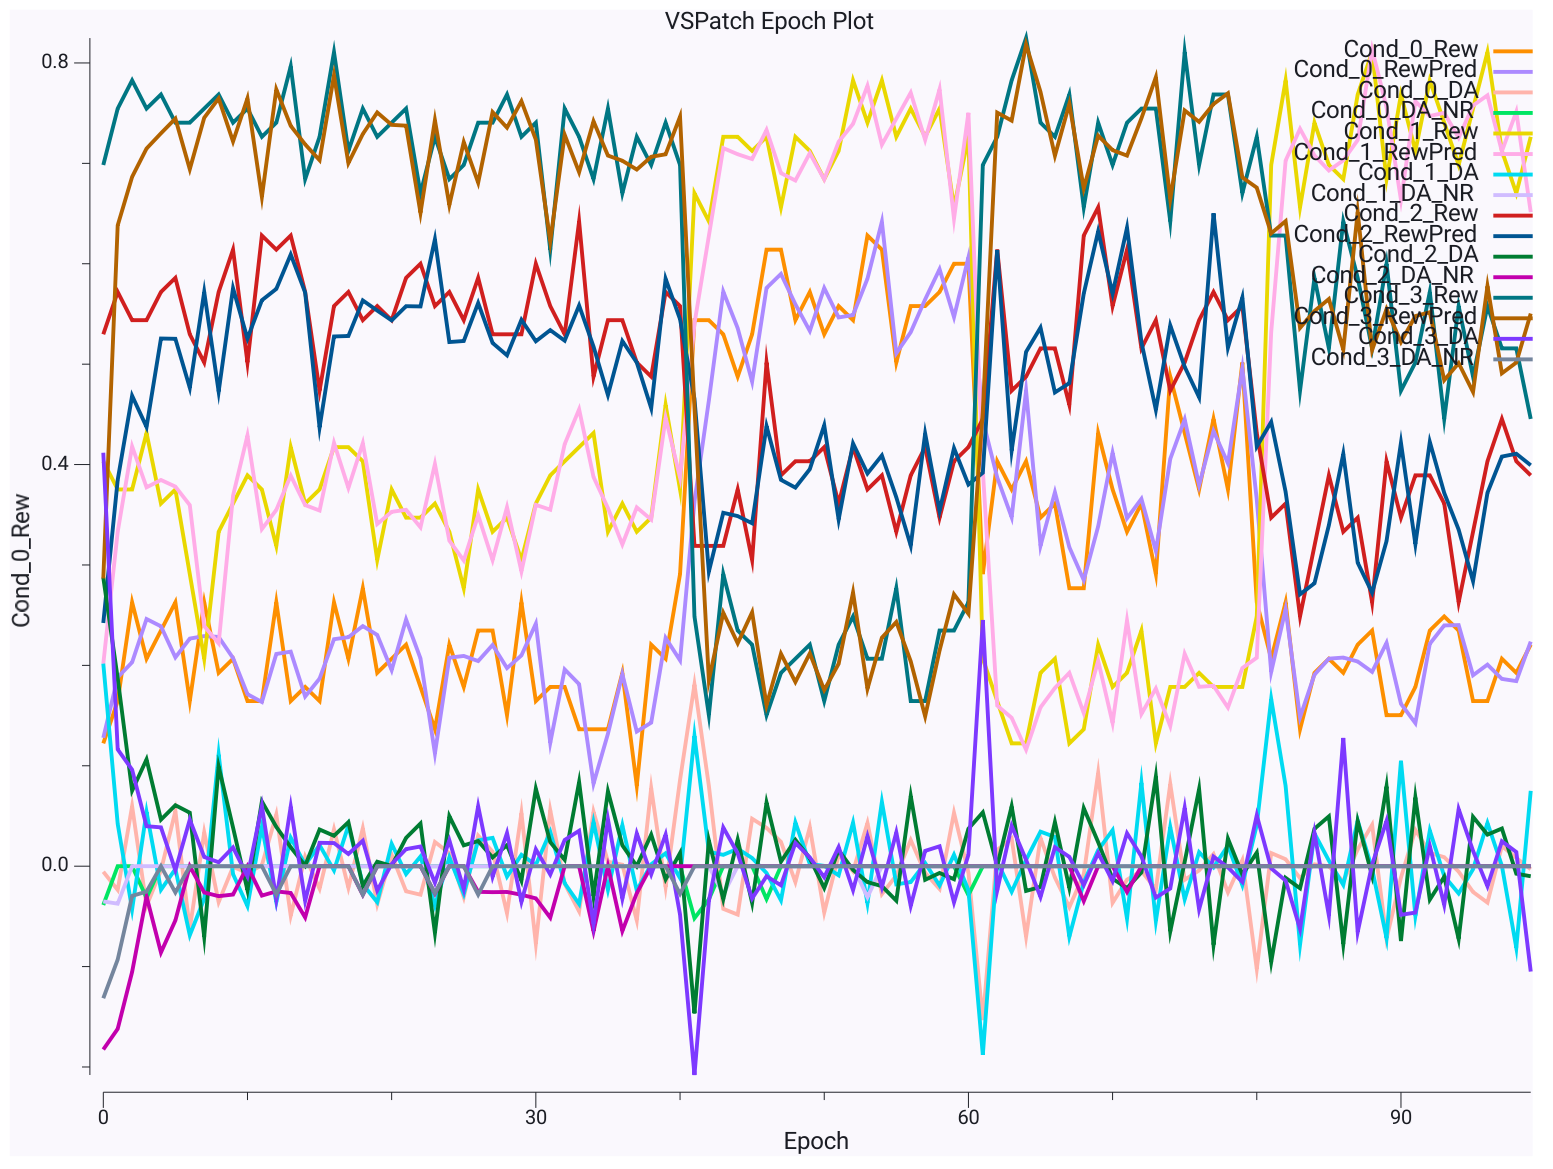

The data file committed next to this chart (first rows):
|Run	|Epoch	$RunName	#Rew	#RewPred	#RewPred_NR	#DA	#DA_NR	#PerTrlMSec	#Cond_0_Rew	#Cond_0_RewPred	#Cond_0_DA	#Cond_0_RewPred_NR	#Cond_0_DA_NR	#Cond_1_Rew	#Cond_1_RewPred	#Cond_1_DA	#Cond_1_RewPred_NR	#Cond_1_DA_NR	#Cond_2_Rew	#Cond_2_RewPred	#Cond_2_DA	#Cond_2_RewPred_NR	#Cond_2_DA_NR
0	0	Base	0.4384	0.2145	0.1133	0.2239	-0.09698	0	0.1223	0.1278	-0.005524	0.06709	-0.03869	0.4033	0.2016	0.2017	0.05396	-0.03511	0.5297	0.2422	0.2875	0.2007	-0.1826
0	1	Base	0.4665	0.386	0.09288	0.08051	-0.07309	6.655	0.1644	0.1881	-0.02365	0.06187	0	0.3752	0.333	0.04216	0.03737	-0.03737	0.5719	0.3847	0.1872	0.162	-0.162
0	2	Base	0.4911	0.444	0.07865	0.04706	-0.03372	7.391	0.2628	0.2031	0.05972	0.07989	0	0.3752	0.4181	-0.04286	0.02527	0	0.5438	0.4685	0.07527	0.1265	-0.1053
0	3	Base	0.4841	0.4439	0.05831	0.04017	-0.02176	6.676	0.2066	0.2462	-0.03956	0.08312	-0.03156	0.4314	0.3773	0.05408	0.01119	0	0.5438	0.4374	0.1064	0.07365	-0.03014
0	4	Base	0.4841	0.4698	0.06404	0.01432	-0.02148	7.509	0.2347	0.2389	-0.004208	0.07029	0	0.3611	0.3847	-0.02351	0.009655	0	0.5719	0.5255	0.04635	0.1038	-0.08593
0	5	Base	0.4911	0.4639	0.04959	0.02716	-0.02005	7.337	0.2628	0.2079	0.05486	0.05429	0	0.3752	0.378	-0.002845	0.001549	0	0.5859	0.5252	0.0607	0.07752	-0.05399
0	6	Base	0.4314	0.4392	0.03389	-0.007843	0	9.098	0.1644	0.2267	-0.06222	0.05381	0	0.2909	0.3596	-0.06873	0	0	0.5297	0.4765	0.05325	0.04748	0
0	7	Base	0.4314	0.4464	0.04946	-0.01499	-0.00655	7.457	0.2628	0.2292	0.03363	0.04713	0	0.2066	0.2391	-0.03254	0	0	0.5016	0.5719	-0.07021	0.08567	-0.0262
0	8	Base	0.4665	0.4219	0.04411	0.04462	-0.007471	6.273	0.1925	0.2283	-0.03578	0.03878	0	0.333	0.2219	0.1111	0	0	0.5719	0.4727	0.09923	0.06542	-0.02988
0	9	Base	0.4806	0.4684	0.04394	0.01214	-0.007065	7.025	0.2066	0.2073	-0.0006924	0.03404	0	0.3611	0.369	-0.007875	0.001559	0	0.614	0.5756	0.03844	0.09319	-0.02826
0	10	Base	0.4525	0.4726	0.05179	-0.02017	0	6.481	0.1644	0.1713	-0.006832	0.01779	0	0.3892	0.429	-0.03975	0.02563	0	0.5016	0.5255	-0.02388	0.08087	0
0	11	Base	0.4735	0.4324	0.03239	0.04117	-0.007325	6.929	0.1644	0.1635	0.0009239	0.019	0	0.3752	0.3357	0.03945	0	0	0.6281	0.5637	0.06444	0.08115	-0.0293
0	12	Base	0.4841	0.4787	0.04525	0.005397	-0.0133	6.407	0.2628	0.2114	0.05144	0.04878	0	0.319	0.3548	-0.03578	0	0	0.614	0.5749	0.03909	0.09442	-0.02508
0	13	Base	0.5016	0.4873	0.04879	0.01434	-0.006674	6.992	0.1644	0.2137	-0.04922	0.05324	0	0.4173	0.389	0.02835	0	0	0.6281	0.6092	0.01887	0.0956	-0.02669
0	14	Base	0.449	0.4547	0.03611	-0.00576	-0.01277	6.339	0.1785	0.169	0.009513	0.02191	0	0.3611	0.3596	0.001518	0	0	0.5719	0.5714	0.0005412	0.09082	-0.05108
0	15	Base	0.4349	0.4203	0.02024	0.01461	0	6.156	0.1644	0.1868	-0.02238	0.01888	0	0.3752	0.3542	0.02098	0	0	0.4735	0.437	0.03654	0.03212	0
0	16	Base	0.5122	0.4907	0.04534	0.02144	0	6.119	0.2628	0.2261	0.03673	0.03329	0	0.4173	0.4216	-0.004235	0.004983	0	0.5578	0.5276	0.03027	0.06709	0
0	17	Base	0.4771	0.4583	0.04046	0.01878	0	6.853	0.2066	0.2281	-0.02146	0.03595	0	0.4173	0.3768	0.04059	0	0	0.5719	0.528	0.04386	0.07953	0
0	18	Base	0.4946	0.4883	0.0472	0.006335	-0.01426	6.259	0.2768	0.2391	0.03772	0.05244	0	0.4033	0.4213	-0.01804	0.002415	0	0.5438	0.5635	-0.01968	0.08085	-0.02857
0	19	Base	0.4454	0.4688	0.03834	-0.02335	0	6.734	0.1925	0.2303	-0.03779	0.04256	0	0.3049	0.3408	-0.03583	0	0	0.5578	0.5534	0.004461	0.07829	0
0	20	Base	0.4665	0.4575	0.03283	0.009006	0	6.458	0.2066	0.1953	0.01133	0.02491	0	0.3752	0.3529	0.02231	0	0	0.5438	0.5436	0.0002178	0.07233	0
0	21	Base	0.4771	0.474	0.04306	0.003088	0	6.685	0.2206	0.2457	-0.02502	0.04398	0	0.3471	0.3549	-0.007843	0	0	0.5859	0.5577	0.02821	0.08822	0
0	22	Base	0.449	0.4381	0.0325	0.01084	0	6.523	0.1785	0.2069	-0.02839	0.03664	0	0.3471	0.3375	0.00964	0	0	0.6	0.5575	0.04252	0.08254	0
0	23	Base	0.4454	0.47	0.03585	-0.02458	-0.0135	6.669	0.1363	0.1122	0.0241	0.007386	0	0.3611	0.4005	-0.0394	0	0	0.5578	0.6243	-0.0665	0.09445	-0.0273
0	24	Base	0.4525	0.4281	0.02808	0.02437	0	6.401	0.2206	0.2077	0.013	0.03361	0	0.333	0.3242	0.008827	0	0	0.5719	0.522	0.04987	0.06646	0
0	25	Base	0.4244	0.4395	0.03204	-0.01516	0	6.93	0.1785	0.2094	-0.03089	0.02496	0	0.2768	0.3045	-0.02765	0	0	0.5438	0.5231	0.02073	0.07047	0
0	26	Base	0.4841	0.4489	0.03555	0.03523	-0.01348	6.67	0.2347	0.2043	0.03041	0.02677	0	0.3752	0.3495	0.02574	0	0	0.5859	0.5609	0.02505	0.08707	-0.02555
0	27	Base	0.4595	0.4493	0.02989	0.01017	-0.006473	6.817	0.2347	0.2203	0.0144	0.04016	0	0.333	0.3048	0.0282	0	0	0.5297	0.5211	0.008653	0.05827	-0.02589
0	28	Base	0.449	0.4498	0.032	-0.0008286	-0.00642	6.626	0.1504	0.1973	-0.0469	0.0299	0	0.3471	0.3575	-0.01044	0	0	0.5297	0.5088	0.02095	0.07174	-0.02568
0	29	Base	0.456	0.4524	0.03408	0.003579	-0.007118	6.96	0.2628	0.2099	0.05289	0.02813	0	0.3049	0.2936	0.01134	0	0	0.5297	0.5442	-0.01442	0.07495	-0.02847
0	30	Base	0.4665	0.462	0.03322	0.004563	-0.008016	6.331	0.1644	0.2416	-0.07711	0.04273	0	0.3611	0.3598	0.001302	0	0	0.6	0.5228	0.07719	0.06305	-0.03206
0	31	Base	0.4349	0.4086	0.02721	0.02636	-0.01282	6.535	0.1785	0.1229	0.05564	0.005484	0	0.3892	0.355	0.0342	0	0	0.5578	0.5339	0.02394	0.08251	-0.05128
0	32	Base	0.4665	0.467	0.03345	-0.000504	0	6.955	0.1785	0.196	-0.01747	0.03511	0	0.4033	0.4203	-0.01702	0	0	0.5297	0.5234	0.006361	0.06623	0
0	33	Base	0.4806	0.4715	0.02724	0.009098	0	6.381	0.1363	0.1813	-0.04497	0.02917	0	0.4173	0.455	-0.03763	0	0	0.6421	0.5584	0.08373	0.06921	0
0	34	Base	0.4349	0.4323	0.02781	0.002599	-0.0162	6.536	0.1363	0.08222	0.05413	0	0	0.4314	0.3876	0.04377	0	0	0.4876	0.5175	-0.02992	0.0648	-0.0648
0	35	Base	0.4419	0.4164	0.01399	0.02558	0	7.036	0.1363	0.1319	0.004471	0.0007875	0	0.333	0.3566	-0.02357	0	0	0.5438	0.4692	0.07461	0.02368	0
0	36	Base	0.4419	0.4343	0.03224	0.007642	-0.01614	6.621	0.1925	0.1911	0.001457	0.02716	0	0.3611	0.3204	0.04071	0	0	0.5438	0.5231	0.02074	0.06905	-0.06457
0	37	Base	0.4103	0.4217	0.01847	-0.0114	-0.006722	7.016	0.08015	0.1341	-0.05394	0.006219	0	0.333	0.3573	-0.0243	0	0	0.5016	0.5016	1.73e-05	0.04238	-0.02689
0	38	Base	0.4384	0.4127	0.01677	0.02571	0	7.126	0.2206	0.143	0.07769	0.009458	0	0.3471	0.3452	0.001891	0	0	0.4876	0.4562	0.03144	0.03066	0
0	39	Base	0.4946	0.492	0.02532	0.002595	0	7.335	0.2066	0.2274	-0.02078	0.03788	0	0.4595	0.4467	0.01284	0.001963	0	0.5719	0.5851	-0.01317	0.04167	0
0	40	Base	0.4806	0.4708	0.02068	0.009753	-0.006887	6.728	0.2909	0.205	0.08589	0.02419	0	0.3752	0.387	-0.01181	0	0	0.5578	0.5447	0.01311	0.03096	0
0	41	Base	0.4454	0.4564	0.03476	-0.01095	-0.01295	6.617	0.5438	0.3629	0.1809	0.08591	-0.05179	0.6702	0.5405	0.1298	0.02372	0	0.319	0.4655	-0.1465	0.0294	0
0	42	Base	0.4138	0.3926	0.02439	0.02127	-0.008255	6.871	0.5438	0.4638	0.07999	0.0568	-0.03302	0.6421	0.6278	0.01433	0.04075	0	0.319	0.2934	0.02555	0	0
0	43	Base	0.4665	0.4729	0.0311	-0.006403	-0.007018	6.956	0.5297	0.5722	-0.04249	0.05307	0	0.7264	0.7152	0.01127	0.07134	-0.02807	0.319	0.3519	-0.03295	0	0
0	44	Base	0.456	0.4539	0.02326	0.002083	0	7.209	0.4876	0.5358	-0.04824	0.04255	0	0.7264	0.7091	0.01737	0.05048	0	0.3752	0.3487	0.0265	0	0
0	45	Base	0.4419	0.4453	0.02034	-0.003351	0	6.893	0.5297	0.4825	0.04723	0.02607	0	0.7124	0.7043	0.008127	0.0553	0	0.3049	0.3415	-0.03655	0	0
0	46	Base	0.4981	0.477	0.02787	0.02116	-0.008193	6.448	0.614	0.5759	0.03816	0.05046	-0.03277	0.7264	0.7333	-0.00683	0.06102	0	0.5016	0.4383	0.06332	0	0
0	47	Base	0.463	0.4691	0.015	-0.006113	0	6.516	0.614	0.5898	0.02421	0.02289	0	0.6562	0.6902	-0.03405	0.03712	0	0.3892	0.3848	0.004455	0	0
0	48	Base	0.47	0.4508	0.01052	0.01928	0	6.375	0.5438	0.5596	-0.01585	0.008244	0	0.7264	0.6829	0.04355	0.03383	0	0.4033	0.377	0.02626	0	0
0	49	Base	0.4771	0.4626	0.01121	0.01442	0	6.687	0.5719	0.5331	0.03882	0.000515	0	0.7124	0.7101	0.002256	0.04432	0	0.4033	0.3954	0.007895	0	0
0	50	Base	0.449	0.4686	0.01748	-0.01964	0	6.672	0.5297	0.5758	-0.04607	0.03102	0	0.6843	0.684	0.0003101	0.03888	0	0.4173	0.4391	-0.02177	0	0
0	51	Base	0.463	0.4537	0.01472	0.009299	0	7.063	0.5578	0.5465	0.01132	0.01282	0	0.7124	0.7215	-0.009129	0.04606	0	0.3611	0.3452	0.01593	0	0
0	52	Base	0.4981	0.4955	0.01328	0.002664	0	6.233	0.5438	0.5489	-0.005097	0.009775	0	0.7826	0.7393	0.04333	0.04333	0	0.4173	0.421	-0.003689	0	0
0	53	Base	0.4876	0.4826	0.02626	0.005043	-0.007719	6.234	0.6281	0.5851	0.04298	0.03032	0	0.7405	0.7773	-0.03679	0.07472	-0.03088	0.3752	0.3911	-0.01588	0	0
0	54	Base	0.4981	0.4993	0.01431	-0.001145	0	6.91	0.614	0.6419	-0.02783	0.03903	0	0.7826	0.7185	0.0641	0.0182	0	0.3892	0.4091	-0.01987	0	0
0	55	Base	0.4595	0.4665	0.007886	-0.007005	0	6.413	0.5016	0.5109	-0.009229	0.004566	0	0.7264	0.7445	-0.0181	0.02698	0	0.333	0.3674	-0.03434	0	0
0	56	Base	0.4665	0.4564	0.01161	0.01015	0	6.688	0.5578	0.5318	0.02602	0.00455	0	0.7545	0.7704	-0.01584	0.04188	0	0.3892	0.3193	0.06999	0	0
0	57	Base	0.4665	0.467	0.007342	-0.0004741	0	6.135	0.5578	0.5645	-0.006678	0.01631	0	0.7264	0.7233	0.003111	0.01306	0	0.4173	0.4309	-0.01356	0	0
0	58	Base	0.4771	0.4843	0.01526	-0.007238	0	6.811	0.5719	0.5946	-0.02272	0.02324	0	0.7545	0.7738	-0.01926	0.03781	0	0.3471	0.3539	-0.006773	0	0
0	59	Base	0.4735	0.4697	0.002762	0.003867	0	7.106	0.6	0.5469	0.05314	0.01105	0	0.6562	0.6448	0.01142	0	0	0.4033	0.4163	-0.01303	0	0
... 40 more rows
